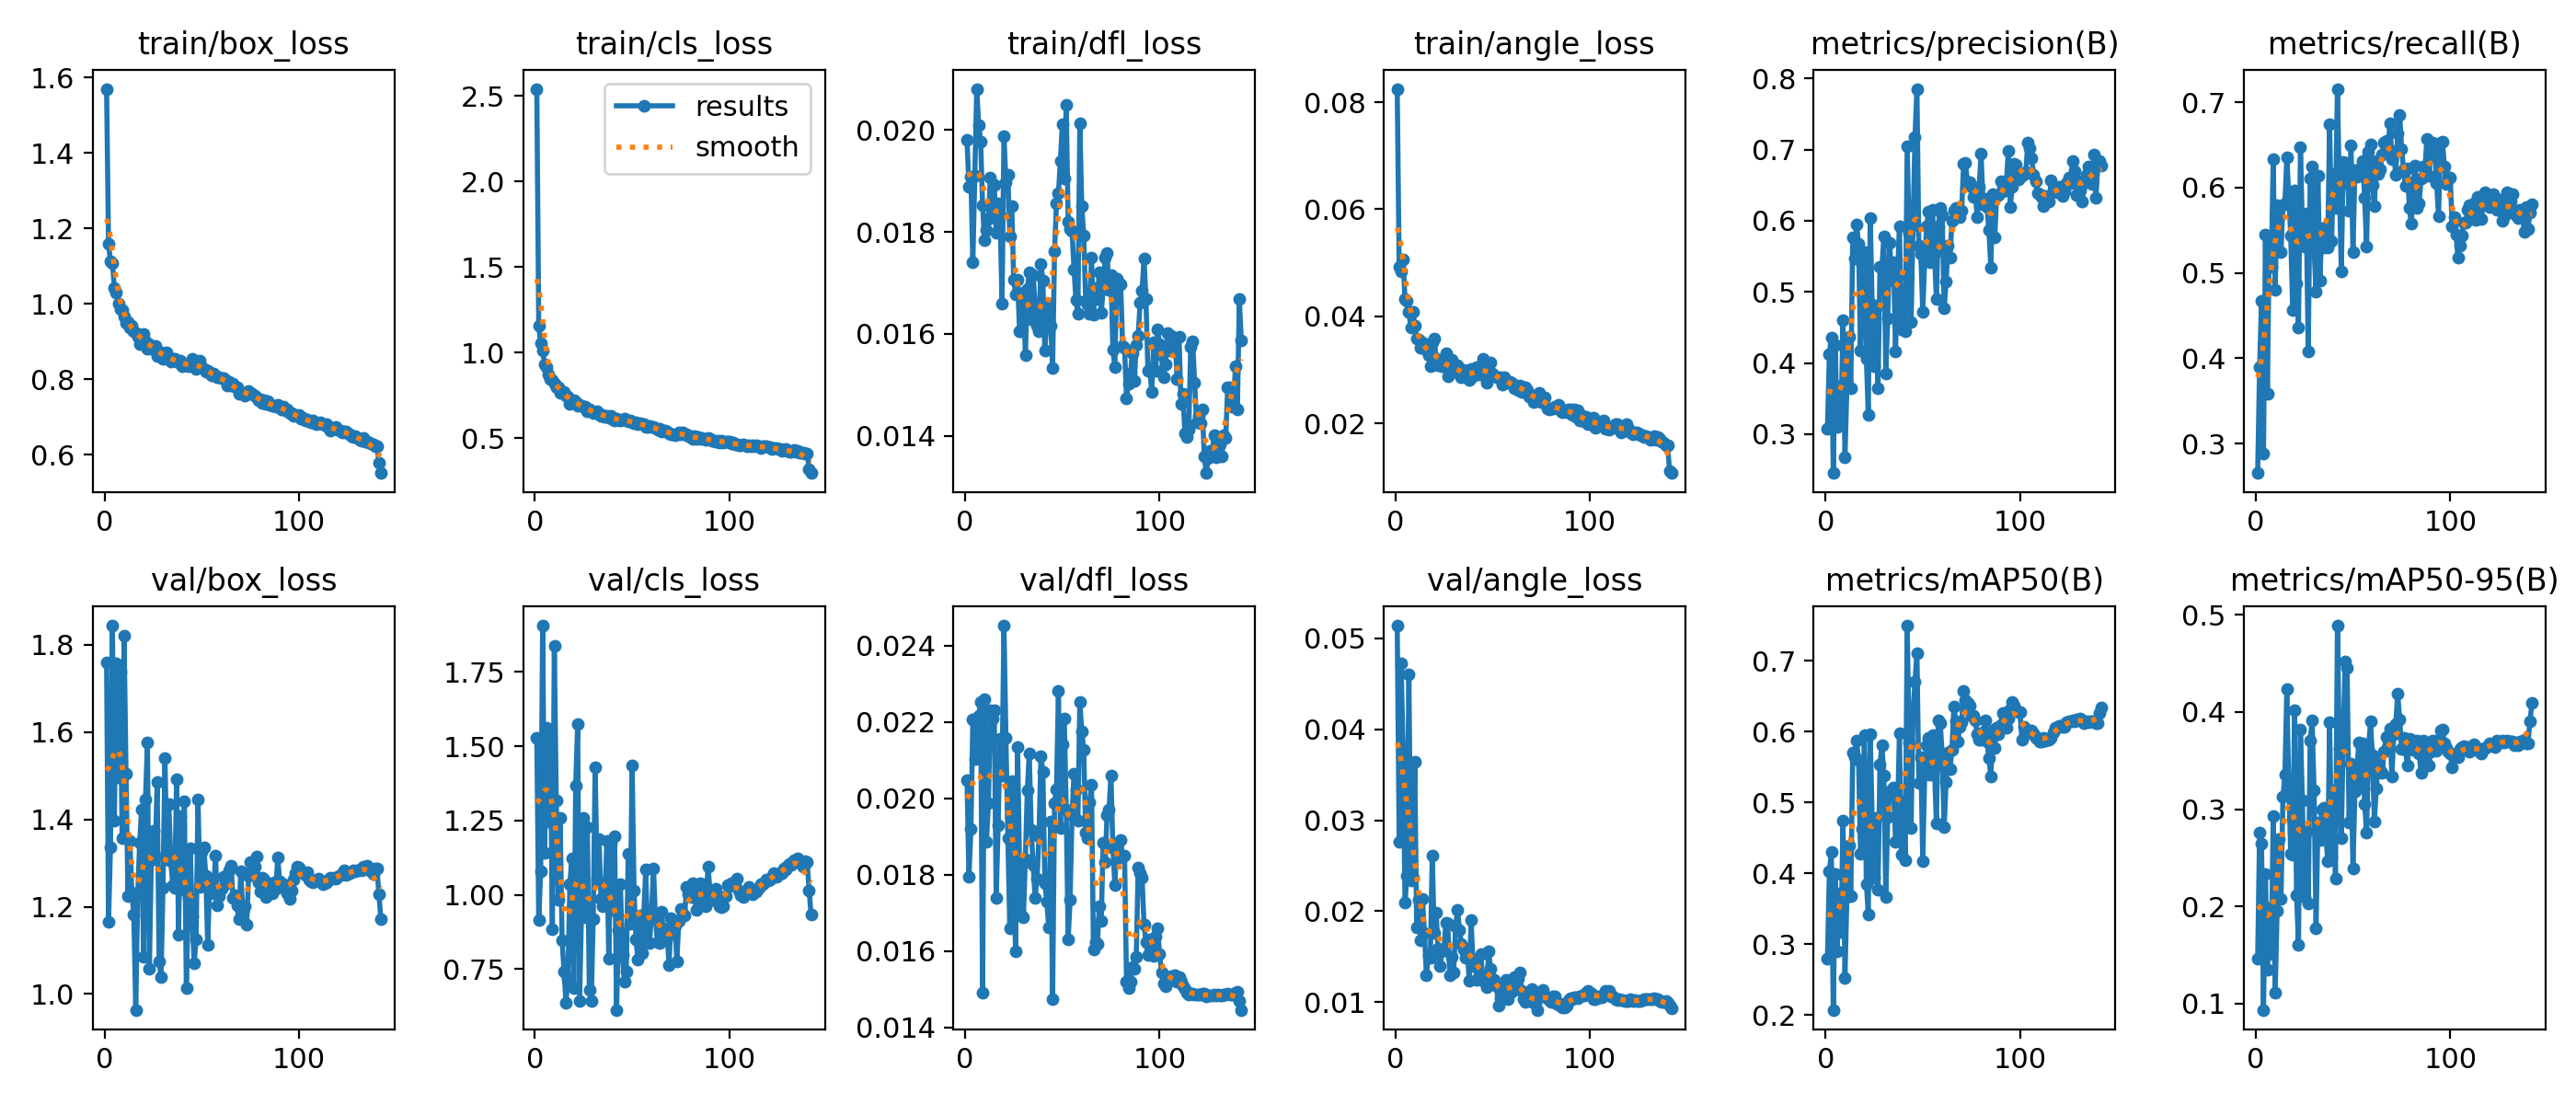

The table this chart was drawn from, first rows:
epoch, time, train/box_loss, train/cls_loss, train/dfl_loss, train/angle_loss, metrics/precision(B), metrics/recall(B), metrics/mAP50(B), metrics/mAP50-95(B), val/box_loss, val/cls_loss, val/dfl_loss, val/angle_loss, lr/pg0, lr/pg1, lr/pg2, lr/pg3, lr/pg4, lr/pg5, lr/pg6, lr/pg7
1, 88.17, 1.57, 2.541, 0.01981, 0.08249, 0.3072, 0.2654, 0.2795, 0.1465, 1.76, 1.528, 0.02048, 0.05138, 0.009979, 0.003326, 0.009979, 0.003326, 0.009979, 0.003326, 0.009979, 0.003326
2, 152.5, 1.16, 1.156, 0.01889, 0.0492, 0.4128, 0.3895, 0.4036, 0.276, 1.166, 0.9167, 0.01794, 0.02763, 0.01985, 0.006616, 0.01985, 0.006616, 0.01985, 0.006616, 0.01985, 0.006616
3, 210.2, 1.112, 1.053, 0.01908, 0.04835, 0.4363, 0.4673, 0.4298, 0.2649, 1.335, 1.079, 0.01919, 0.04725, 0.02958, 0.009861, 0.02958, 0.009861, 0.02958, 0.009861, 0.02958, 0.009861
4, 266.2, 1.108, 1.012, 0.0174, 0.05059, 0.2454, 0.2883, 0.2073, 0.09354, 1.844, 1.906, 0.02206, 0.03799, 0.02941, 0.009802, 0.02941, 0.009802, 0.02941, 0.009802, 0.02941, 0.009802
5, 322.3, 1.042, 0.9294, 0.01911, 0.04316, 0.4248, 0.5446, 0.3993, 0.2329, 1.398, 1.143, 0.02102, 0.02093, 0.02921, 0.009736, 0.02921, 0.009736, 0.02921, 0.009736, 0.02921, 0.009736
6, 378.5, 1.029, 0.9121, 0.02081, 0.04282, 0.3105, 0.3587, 0.2894, 0.1345, 1.758, 1.563, 0.02125, 0.02393, 0.02901, 0.00967, 0.02901, 0.00967, 0.02901, 0.00967, 0.02901, 0.00967
7, 434.3, 1.002, 0.8718, 0.0201, 0.04077, 0.3666, 0.5443, 0.3718, 0.1986, 1.496, 1.248, 0.02217, 0.04602, 0.02881, 0.009604, 0.02881, 0.009604, 0.02881, 0.009604, 0.02881, 0.009604
8, 490.3, 0.9863, 0.8436, 0.01978, 0.03784, 0.3204, 0.5069, 0.317, 0.1508, 1.739, 1.526, 0.02252, 0.02339, 0.02861, 0.009538, 0.02861, 0.009538, 0.02861, 0.009538, 0.02861, 0.009538
9, 546.5, 0.9841, 0.8414, 0.01853, 0.04078, 0.4602, 0.6332, 0.4748, 0.2928, 1.356, 0.8836, 0.0149, 0.02368, 0.02842, 0.009472, 0.02842, 0.009472, 0.02842, 0.009472, 0.02842, 0.009472
10, 602.7, 0.9673, 0.8194, 0.01784, 0.03831, 0.267, 0.4807, 0.2529, 0.1113, 1.82, 1.838, 0.0226, 0.03638, 0.02822, 0.009406, 0.02822, 0.009406, 0.02822, 0.009406, 0.02822, 0.009406
11, 658.9, 0.9496, 0.7944, 0.01804, 0.03585, 0.3657, 0.5797, 0.367, 0.1953, 1.505, 1.318, 0.01886, 0.01826, 0.02802, 0.00934, 0.02802, 0.00934, 0.02802, 0.00934, 0.02802, 0.00934
12, 729.3, 0.9523, 0.7938, 0.01826, 0.03562, 0.4369, 0.5654, 0.4389, 0.2692, 1.224, 0.983, 0.01988, 0.02123, 0.02782, 0.009274, 0.02782, 0.009274, 0.02782, 0.009274, 0.02782, 0.009274
13, 792.3, 0.9379, 0.7648, 0.01907, 0.03418, 0.3649, 0.524, 0.368, 0.2079, 1.35, 1.258, 0.02231, 0.0168, 0.02762, 0.009208, 0.02762, 0.009208, 0.02762, 0.009208, 0.02762, 0.009208
14, 854.7, 0.9412, 0.7715, 0.01829, 0.03512, 0.5767, 0.5798, 0.5707, 0.3127, 1.233, 0.8476, 0.02208, 0.02133, 0.02743, 0.009142, 0.02743, 0.009142, 0.02743, 0.009142, 0.02743, 0.009142
15, 916.8, 0.927, 0.7673, 0.01893, 0.03438, 0.5469, 0.5818, 0.5638, 0.3354, 1.181, 0.7432, 0.02231, 0.01763, 0.02723, 0.009076, 0.02723, 0.009076, 0.02723, 0.009076, 0.02723, 0.009076
16, 979.4, 0.9216, 0.7458, 0.01798, 0.03372, 0.5942, 0.6355, 0.587, 0.4232, 0.9637, 0.6381, 0.01738, 0.01292, 0.02703, 0.00901, 0.02703, 0.00901, 0.02703, 0.00901, 0.02703, 0.00901
17, 1042, 0.9133, 0.7431, 0.01856, 0.03267, 0.5672, 0.5902, 0.5607, 0.3228, 1.227, 0.7182, 0.01929, 0.01513, 0.02683, 0.008944, 0.02683, 0.008944, 0.02683, 0.008944, 0.02683, 0.008944
18, 1103, 0.8934, 0.6994, 0.01832, 0.0307, 0.4172, 0.5438, 0.4279, 0.2544, 1.346, 1.036, 0.02155, 0.01489, 0.02663, 0.008878, 0.02663, 0.008878, 0.02663, 0.008878, 0.02663, 0.008878
19, 1165, 0.9165, 0.7173, 0.0166, 0.03511, 0.5398, 0.4569, 0.4634, 0.2534, 1.422, 1.124, 0.02059, 0.02615, 0.02644, 0.008812, 0.02644, 0.008812, 0.02644, 0.008812, 0.02644, 0.008812
20, 1227, 0.9191, 0.7225, 0.01989, 0.03584, 0.5554, 0.5968, 0.5949, 0.4018, 1.084, 0.6848, 0.02452, 0.01766, 0.02624, 0.008746, 0.02624, 0.008746, 0.02624, 0.008746, 0.02624, 0.008746
21, 1290, 0.9009, 0.7116, 0.01897, 0.03202, 0.4061, 0.488, 0.3855, 0.2113, 1.446, 1.366, 0.02159, 0.01983, 0.02604, 0.00868, 0.02604, 0.00868, 0.02604, 0.00868, 0.02604, 0.00868
22, 1351, 0.8817, 0.6878, 0.01912, 0.03087, 0.3275, 0.4362, 0.3423, 0.16, 1.575, 1.575, 0.01896, 0.01587, 0.02584, 0.008614, 0.02584, 0.008614, 0.02584, 0.008614, 0.02584, 0.008614
23, 1413, 0.8941, 0.6935, 0.01791, 0.03162, 0.6034, 0.6472, 0.5969, 0.3816, 1.058, 0.6438, 0.0166, 0.01397, 0.02564, 0.008548, 0.02564, 0.008548, 0.02564, 0.008548, 0.02564, 0.008548
24, 1475, 0.8817, 0.6903, 0.01851, 0.03072, 0.482, 0.5524, 0.4754, 0.3087, 1.307, 0.9518, 0.02045, 0.01557, 0.02545, 0.008482, 0.02545, 0.008482, 0.02545, 0.008482, 0.02545, 0.008482
25, 1537, 0.8847, 0.685, 0.01707, 0.03075, 0.3958, 0.5304, 0.3936, 0.2097, 1.374, 1.259, 0.01745, 0.01576, 0.02525, 0.008416, 0.02525, 0.008416, 0.02525, 0.008416, 0.02525, 0.008416
26, 1599, 0.8892, 0.6823, 0.01677, 0.03315, 0.4786, 0.5698, 0.4781, 0.2769, 1.315, 0.924, 0.016, 0.01872, 0.02505, 0.00835, 0.02505, 0.00835, 0.02505, 0.00835, 0.02505, 0.00835
27, 1661, 0.862, 0.6591, 0.01706, 0.0288, 0.3642, 0.4082, 0.3776, 0.2031, 1.486, 1.229, 0.02134, 0.0186, 0.02485, 0.008284, 0.02485, 0.008284, 0.02485, 0.008284, 0.02485, 0.008284
28, 1723, 0.8706, 0.6671, 0.01606, 0.03043, 0.5351, 0.6108, 0.5542, 0.3702, 1.075, 0.6791, 0.01827, 0.01295, 0.02465, 0.008218, 0.02465, 0.008218, 0.02465, 0.008218, 0.02465, 0.008218
29, 1785, 0.8704, 0.6566, 0.01606, 0.0318, 0.5341, 0.6248, 0.5814, 0.3913, 1.039, 0.6421, 0.01694, 0.01502, 0.02446, 0.008152, 0.02446, 0.008152, 0.02446, 0.008152, 0.02446, 0.008152
30, 1846, 0.8546, 0.6453, 0.01681, 0.02967, 0.5775, 0.5276, 0.5377, 0.3193, 1.244, 0.9197, 0.01689, 0.01332, 0.02426, 0.008086, 0.02426, 0.008086, 0.02426, 0.008086, 0.02426, 0.008086
31, 1909, 0.8682, 0.6518, 0.01558, 0.03017, 0.3859, 0.4776, 0.3669, 0.1779, 1.541, 1.43, 0.01841, 0.0183, 0.02406, 0.00802, 0.02406, 0.00802, 0.02406, 0.00802, 0.02406, 0.00802
32, 1971, 0.8715, 0.6569, 0.01688, 0.03082, 0.4634, 0.614, 0.4797, 0.2868, 1.308, 1.051, 0.02022, 0.02018, 0.02386, 0.007954, 0.02386, 0.007954, 0.02386, 0.007954, 0.02386, 0.007954
33, 2033, 0.8513, 0.639, 0.01721, 0.02982, 0.569, 0.4906, 0.5154, 0.2686, 1.434, 1.187, 0.02117, 0.01793, 0.02366, 0.007888, 0.02366, 0.007888, 0.02366, 0.007888, 0.02366, 0.007888
34, 2095, 0.8473, 0.6295, 0.01629, 0.02856, 0.5177, 0.5524, 0.5107, 0.2993, 1.304, 0.9864, 0.01917, 0.01639, 0.02347, 0.007822, 0.02347, 0.007822, 0.02347, 0.007822, 0.02347, 0.007822
35, 2158, 0.8532, 0.6325, 0.01716, 0.02993, 0.5423, 0.5302, 0.5208, 0.3016, 1.25, 0.9619, 0.01826, 0.0158, 0.02327, 0.007756, 0.02327, 0.007756, 0.02327, 0.007756, 0.02327, 0.007756
36, 2220, 0.8547, 0.6263, 0.01658, 0.02944, 0.416, 0.5324, 0.4447, 0.2752, 1.243, 0.9778, 0.01739, 0.01493, 0.02307, 0.00769, 0.02307, 0.00769, 0.02307, 0.00769, 0.02307, 0.00769
37, 2282, 0.8501, 0.632, 0.01616, 0.02927, 0.5213, 0.5303, 0.4788, 0.2468, 1.492, 1.182, 0.0179, 0.01595, 0.02287, 0.007624, 0.02287, 0.007624, 0.02287, 0.007624, 0.02287, 0.007624
38, 2344, 0.8435, 0.6207, 0.01606, 0.02807, 0.5923, 0.6745, 0.5973, 0.3891, 1.136, 0.786, 0.01901, 0.01235, 0.02267, 0.007558, 0.02267, 0.007558, 0.02267, 0.007558, 0.02267, 0.007558
39, 2406, 0.8495, 0.6284, 0.01738, 0.03022, 0.447, 0.5374, 0.4261, 0.2503, 1.407, 1.173, 0.02111, 0.01899, 0.02248, 0.007492, 0.02248, 0.007492, 0.02248, 0.007492, 0.02248, 0.007492
40, 2468, 0.8345, 0.6105, 0.01704, 0.0287, 0.4964, 0.6167, 0.5008, 0.3193, 1.239, 0.9493, 0.0207, 0.01398, 0.02228, 0.007426, 0.02228, 0.007426, 0.02228, 0.007426, 0.02228, 0.007426
41, 2530, 0.8367, 0.6038, 0.01568, 0.02905, 0.4442, 0.5759, 0.419, 0.2288, 1.441, 1.196, 0.01778, 0.01473, 0.02208, 0.00736, 0.02208, 0.00736, 0.02208, 0.00736, 0.02208, 0.00736
42, 2592, 0.8364, 0.6125, 0.01629, 0.03042, 0.704, 0.7159, 0.7499, 0.4889, 1.014, 0.6129, 0.0173, 0.01243, 0.02188, 0.007294, 0.02188, 0.007294, 0.02188, 0.007294, 0.02188, 0.007294
43, 2655, 0.8338, 0.6064, 0.01659, 0.02914, 0.582, 0.6019, 0.5853, 0.3617, 1.221, 0.8817, 0.01663, 0.01293, 0.02168, 0.007228, 0.02168, 0.007228, 0.02168, 0.007228, 0.02168, 0.007228
44, 2718, 0.8372, 0.6008, 0.01617, 0.02997, 0.458, 0.5019, 0.4646, 0.27, 1.334, 1.037, 0.01938, 0.01525, 0.02149, 0.007162, 0.02149, 0.007162, 0.02149, 0.007162, 0.02149, 0.007162
45, 2779, 0.8544, 0.6092, 0.01534, 0.03199, 0.594, 0.6298, 0.6271, 0.3743, 1.177, 0.7982, 0.01475, 0.01238, 0.02129, 0.007096, 0.02129, 0.007096, 0.02129, 0.007096, 0.02129, 0.007096
46, 2841, 0.8447, 0.6135, 0.01762, 0.03027, 0.717, 0.6295, 0.6713, 0.4524, 1.07, 0.7084, 0.01988, 0.01289, 0.02109, 0.00703, 0.02109, 0.00703, 0.02109, 0.00703, 0.02109, 0.00703
47, 2904, 0.8261, 0.6034, 0.01857, 0.0275, 0.7854, 0.6283, 0.7113, 0.4451, 1.124, 0.7426, 0.02024, 0.01168, 0.02089, 0.006964, 0.02089, 0.006964, 0.02089, 0.006964, 0.02089, 0.006964
48, 2966, 0.8332, 0.5948, 0.01876, 0.02938, 0.5647, 0.5731, 0.5276, 0.2868, 1.446, 1.139, 0.0228, 0.01559, 0.02069, 0.006898, 0.02069, 0.006898, 0.02069, 0.006898, 0.02069, 0.006898
49, 3028, 0.8483, 0.603, 0.01939, 0.03128, 0.5537, 0.6501, 0.5647, 0.3471, 1.245, 0.9027, 0.01923, 0.01372, 0.0205, 0.006832, 0.0205, 0.006832, 0.0205, 0.006832, 0.0205, 0.006832
50, 3091, 0.8318, 0.5917, 0.02011, 0.02931, 0.472, 0.5241, 0.4179, 0.2389, 1.326, 1.435, 0.02142, 0.01252, 0.0203, 0.006766, 0.0203, 0.006766, 0.0203, 0.006766, 0.0203, 0.006766
51, 3154, 0.8269, 0.586, 0.01905, 0.02888, 0.5428, 0.6208, 0.5399, 0.3184, 1.337, 1.014, 0.02209, 0.01249, 0.0201, 0.0067, 0.0201, 0.0067, 0.0201, 0.0067, 0.0201, 0.0067
52, 3216, 0.8203, 0.5903, 0.0205, 0.02857, 0.5927, 0.6131, 0.5811, 0.3387, 1.271, 0.8496, 0.01971, 0.0118, 0.0199, 0.006634, 0.0199, 0.006634, 0.0199, 0.006634, 0.0199, 0.006634
53, 3279, 0.8232, 0.5838, 0.01821, 0.02835, 0.6124, 0.6212, 0.5916, 0.3689, 1.113, 0.7823, 0.0163, 0.00965, 0.0197, 0.006568, 0.0197, 0.006568, 0.0197, 0.006568, 0.0197, 0.006568
54, 3341, 0.8185, 0.5861, 0.01806, 0.02863, 0.5412, 0.6231, 0.5389, 0.3283, 1.26, 0.932, 0.01735, 0.01041, 0.01951, 0.006502, 0.01951, 0.006502, 0.01951, 0.006502, 0.01951, 0.006502
55, 3404, 0.8111, 0.5796, 0.01802, 0.02726, 0.615, 0.631, 0.5956, 0.3677, 1.232, 0.8032, 0.01955, 0.01175, 0.01931, 0.006436, 0.01931, 0.006436, 0.01931, 0.006436, 0.01931, 0.006436
56, 3466, 0.8155, 0.5788, 0.01727, 0.02861, 0.5544, 0.5887, 0.55, 0.3056, 1.232, 0.9338, 0.02065, 0.01164, 0.01911, 0.00637, 0.01911, 0.00637, 0.01911, 0.00637, 0.01911, 0.00637
57, 3528, 0.8092, 0.567, 0.01667, 0.02793, 0.49, 0.5308, 0.4703, 0.2758, 1.317, 1.086, 0.02024, 0.01242, 0.01891, 0.006304, 0.01891, 0.006304, 0.01891, 0.006304, 0.01891, 0.006304
58, 3591, 0.8061, 0.567, 0.01639, 0.02756, 0.5927, 0.6418, 0.6166, 0.3621, 1.202, 0.8401, 0.01942, 0.01034, 0.01871, 0.006238, 0.01871, 0.006238, 0.01871, 0.006238, 0.01871, 0.006238
59, 3653, 0.8045, 0.5692, 0.02013, 0.0277, 0.6185, 0.651, 0.6121, 0.3901, 1.223, 0.8387, 0.02252, 0.01165, 0.01852, 0.006172, 0.01852, 0.006172, 0.01852, 0.006172, 0.01852, 0.006172
60, 3715, 0.8016, 0.5677, 0.01851, 0.0276, 0.6082, 0.6037, 0.567, 0.3554, 1.242, 0.9443, 0.02176, 0.0111, 0.01832, 0.006106, 0.01832, 0.006106, 0.01832, 0.006106, 0.01832, 0.006106
... 82 more rows
